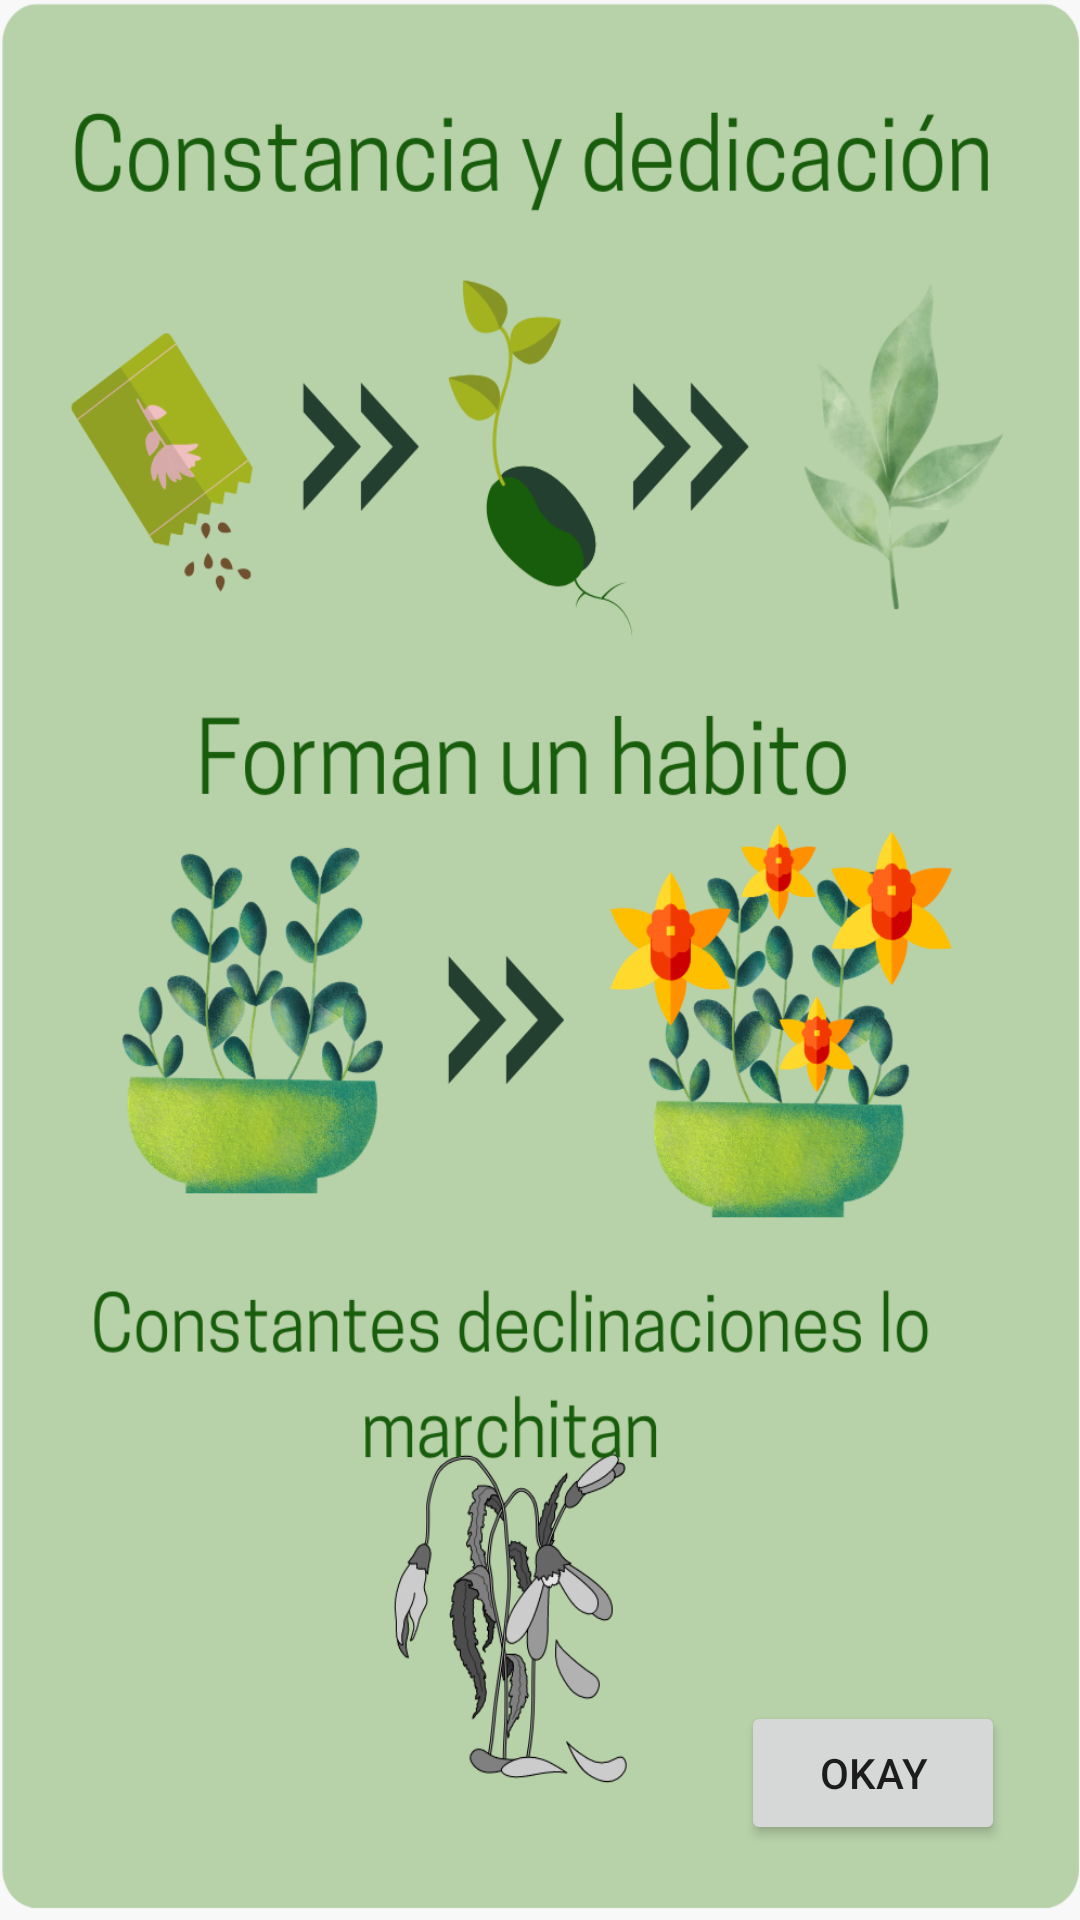

Produce the Android XML layout that renders to this screen, including the resource entries it uses.
<!-- AndroidManifest.xml: application theme Theme.HabitsGarden -->
<!-- res/layout/act_info.xml -->
<?xml version="1.0" encoding="utf-8"?>
<androidx.constraintlayout.widget.ConstraintLayout
    xmlns:android="http://schemas.android.com/apk/res/android"
    xmlns:app="http://schemas.android.com/apk/res-auto"
    xmlns:tools="http://schemas.android.com/tools"
    android:layout_width="match_parent"
    android:layout_height="match_parent"
    android:background="@drawable/info">

    <Button
        android:id="@+id/okbtn"
        android:layout_width="wrap_content"
        android:layout_height="wrap_content"
        android:layout_marginEnd="25dp"
        android:layout_marginRight="25dp"
        android:layout_marginBottom="25dp"
        android:text="Okay"
        app:layout_constraintBottom_toBottomOf="parent"
        app:layout_constraintEnd_toEndOf="parent" />
</androidx.constraintlayout.widget.ConstraintLayout>
<!-- resources referenced by this layout -->
<resources>
  <!-- drawable info: png bitmap (drawable-v24, 429009 bytes) -->
  <style name="Theme.HabitsGarden" parent="Theme.MaterialComponents.DayNight.DarkActionBar">
          
          <item name="colorPrimary">@color/green20</item>
          <item name="colorPrimaryVariant">@color/green30</item>
          <item name="colorOnPrimary">@color/white</item>
          
          <item name="colorSecondary">@color/teal_200</item>
          <item name="colorSecondaryVariant">@color/teal_700</item>
          <item name="colorOnSecondary">@color/black</item>
          
          <item name="android:statusBarColor" tools:targetApi="l">?attr/colorPrimaryVariant</item>
          
      </style>
  <color name="green20">#9ABF8F</color>
  <color name="green30">#608C54</color>
  <color name="white">#FFFFFFFF</color>
  <color name="teal_200">#FF03DAC5</color>
  <color name="teal_700">#FF018786</color>
  <color name="black">#FF000000</color>
</resources>
